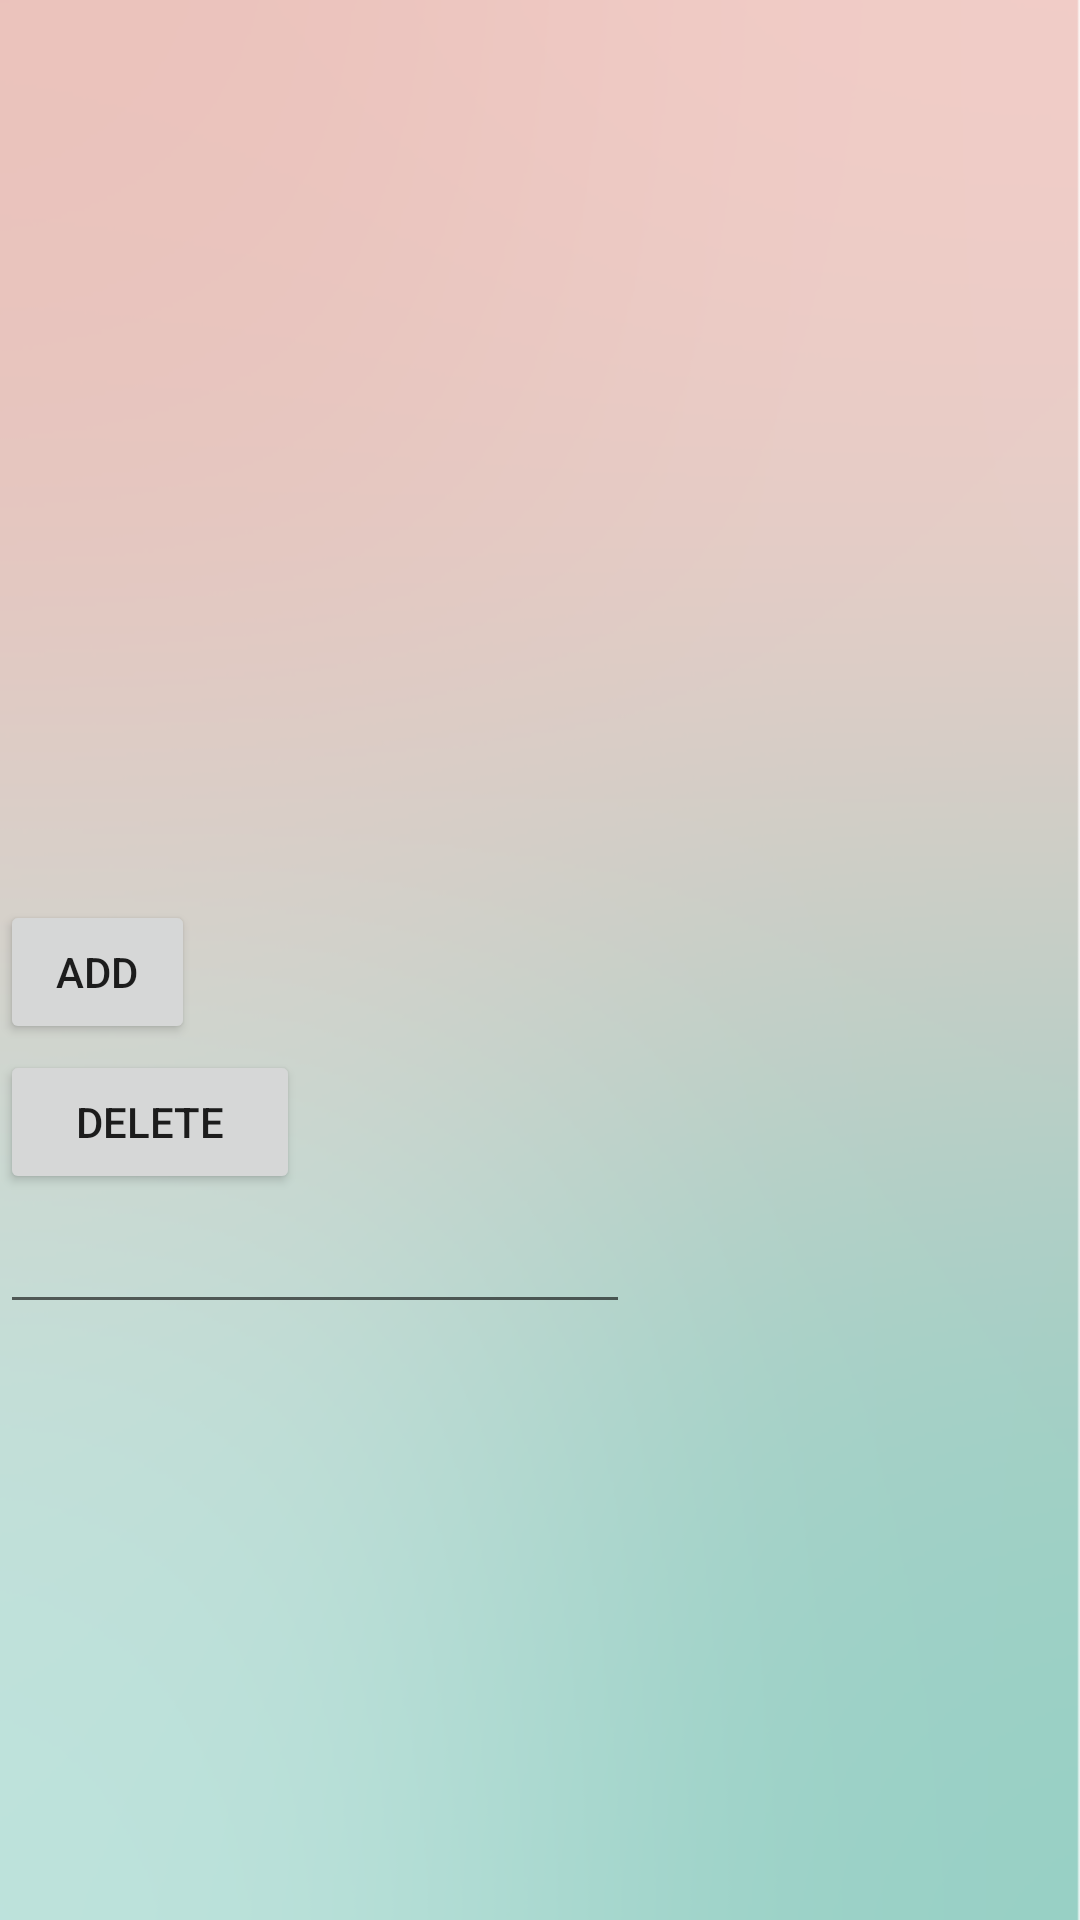

Produce the Android XML layout that renders to this screen, including the resource entries it uses.
<!-- AndroidManifest.xml: application theme AppTheme -->
<!-- res/layout/activity_main.xml -->
<?xml version="1.0" encoding="utf-8"?>
<RelativeLayout
    xmlns:android="http://schemas.android.com/apk/res/android"
    xmlns:app="http://schemas.android.com/apk/res-auto"
    xmlns:tools="http://schemas.android.com/tools"
    android:background="@drawable/background"
    android:layout_width="match_parent"
    android:layout_height="match_parent"
    tools:context=".MainActivity">

    

    <androidx.recyclerview.widget.RecyclerView
        android:id="@+id/my_recycler_view"
        android:layout_width="match_parent"
        android:layout_height="wrap_content"
        android:scrollbars="vertical"/>

    <Button
        android:id="@+id/addNewTask"
        android:layout_width="65dp"
        android:layout_height="wrap_content"
        android:layout_marginTop="300dp"
        android:text="ADD"/>

    <Button
        android:id="@+id/deleteTask"
        android:layout_width="100dp"
        android:layout_height="wrap_content"
        android:layout_marginTop="350dp"
        android:text="Delete" />

    <EditText
        android:id="@+id/newTaskText"
        android:layout_width="wrap_content"
        android:layout_height="wrap_content"
        android:layout_marginTop="400dp"
        android:ems="10"
        android:inputType="textPersonName"
        android:text="" />

    <TextView
        android:id="@+id/userEmail"
        android:layout_width="wrap_content"
        android:layout_height="wrap_content"
        android:layout_marginTop="500dp"
        android:text="" />

    <TextView
        android:id="@+id/userAccount"
        android:layout_width="wrap_content"
        android:layout_height="wrap_content"
        android:layout_marginTop="550dp"/>


</RelativeLayout>
<!-- resources referenced by this layout -->
<resources>
  <!-- drawable background: png bitmap (drawable, 40856 bytes) -->
  <style name="AppTheme" parent="Theme.AppCompat.Light.NoActionBar">
          
          <item name="colorPrimary">@color/colorPrimary</item>
          <item name="colorPrimaryDark">@color/colorPrimaryDark</item>
          <item name="colorAccent">@color/colorAccent</item>
      </style>
  <color name="colorPrimary">#6200EE</color>
  <color name="colorPrimaryDark">#3700B3</color>
  <color name="colorAccent">#03DAC5</color>
</resources>
